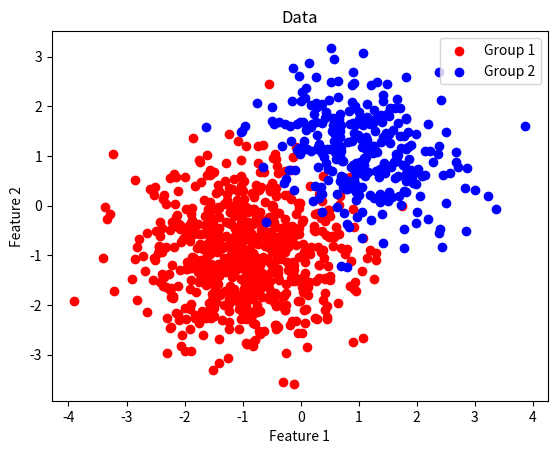

This figure's Python source:
# part 1 _20points
import numpy as np
import matplotlib.pyplot as plt

# Set random seed for reproducibility
#the seed value of 42 ensures that the random numbers generated for the data points' coordinates and other random operations (if any)
# will be the same each time you run the code.
np.random.seed(42)

# Parameters
num_points_group1 = 700
num_points_group2 = 300
num_features = 2

# Group 1
mean_group1 = [-1, -1]
covariance_group1 = [[0.8, 0], [0, 0.8]]
data_group1 = np.random.multivariate_normal(mean_group1, covariance_group1, num_points_group1)

# Group 2
mean_group2 = [1, 1]
covariance_group2 = [[0.75, -0.2], [-0.2, 0.6]]
data_group2 = np.random.multivariate_normal(mean_group2, covariance_group2, num_points_group2)

# Plotting
plt.scatter(data_group1[:, 0], data_group1[:, 1], label='Group 1',c='red')
plt.scatter(data_group2[:, 0], data_group2[:, 1], label='Group 2',c='blue')
plt.xlabel('Feature 1')
plt.ylabel('Feature 2')
plt.title('Data')
plt.legend()
plt.show()

# part 2/ 80 points
def gaussian(x, mean, cov):
    # Compute the Gaussian probability density function for a given data point
    d = x.shape[0]
    exponent = -0.5 * np.dot(np.dot((x - mean).T, np.linalg.inv(cov)), (x - mean))
    coeff = 1 / ((2 * np.pi) ** (d/2) * np.sqrt(np.linalg.det(cov)))
    return coeff * np.exp(exponent)

def gmm(data, n_clusters, max_iterations=100, epsilon=1e-6):
    n_samples, n_features = data.shape

    # Initialize the cluster means, covariances, and mixing coefficients
    means = np.random.randn(n_clusters, n_features)
    covariances = [np.eye(n_features)] * n_clusters
    mixing_coeffs = np.ones(n_clusters) / n_clusters

    for iteration in range(max_iterations):
        # Expectation-step: Compute the responsibilities
        responsibilities = np.zeros((n_samples, n_clusters))
        for k in range(n_clusters):
            for i in range(n_samples):
                responsibilities[i, k] = mixing_coeffs[k] * gaussian(data[i], means[k], covariances[k])

        responsibilities /= np.sum(responsibilities, axis=1, keepdims=True)

        # Maximization-step: Update the parameters
        prev_means = np.copy(means)
        prev_covariances = covariances.copy()
        prev_mixing_coeffs = mixing_coeffs.copy()

        for k in range(n_clusters):
            # Update cluster mean
            means[k] = np.sum(responsibilities[:, k].reshape(-1, 1) * data, axis=0) / np.sum(responsibilities[:, k])

            # Update cluster covariance
            diff = data - means[k]
            covariances[k] = np.dot((responsibilities[:, k].reshape(-1, 1) * diff).T, diff) / np.sum(responsibilities[:, k])

            # Update mixing coefficient
            mixing_coeffs[k] = np.mean(responsibilities[:, k])

        # Check for convergence
        if np.allclose(prev_means, means, atol=epsilon) and \
           np.allclose(prev_covariances, covariances, atol=epsilon) and \
           np.allclose(prev_mixing_coeffs, mixing_coeffs, atol=epsilon):
            print("Algorithm converged.")
            break

    predicted_labels = np.argmax(responsibilities, axis=1)
    return means, covariances, mixing_coeffs, predicted_labels

data = np.concatenate((data_group1, data_group2), axis=0)

n_clusters = 2
means, covariances, mixing_coeffs, predicted_labels = gmm(data, n_clusters)

# Print the cluster means, covariances, and mixing coefficients
for k in range(n_clusters):
    print(f"Cluster {k+1}:")
    print("Mean:", means[k])
    print("Covariance:")
    print(covariances[k])
    print("Mixing Coefficient:", mixing_coeffs[k])

print("Predicted Labels:", predicted_labels)